Run: headless pygame with SDL's dummy video driver; simulated clock (each Clock.tick advances the game by its frame time, no real sleeping); random seed 0; keys injected as events and as key.get_pressed() state; mouse plan: one left click at the window centre at the start of phase 2, then a move to the lower-right quarter at the start of phase 3.
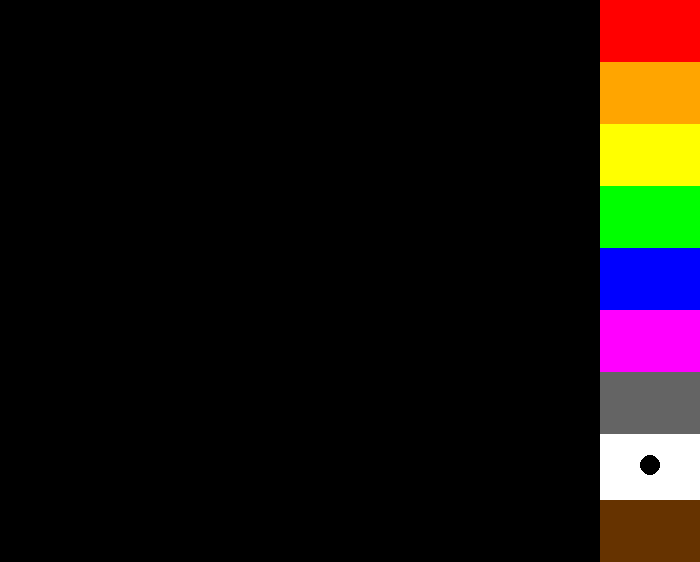
Frame 1 of 4 · flips 1–60 · no input
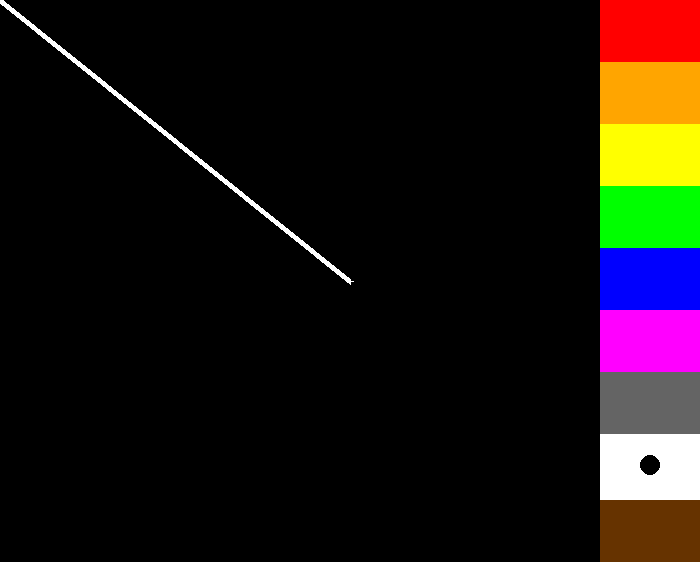
Frame 2 of 4 · flips 61–180 · clicked the window centre · tapped SPACE, RETURN · held RIGHT (→), D
Frame 3 of 4 · flips 181–300 · moved the mouse to the lower-right quarter · held DOWN (↓), S · screen unchanged from frame 2, image omitted
Frame 4 of 4 · flips 301–420 · held LEFT (←), A, UP (↑), W · screen unchanged from frame 3, image omitted

The pygame program that drew these frames:

import pygame, random, math
clock = pygame.time.Clock()
screen_width = 700
screen_height = 562
screen = pygame.display.set_mode([screen_width,screen_height])
done = False
mousey = 0
mousex = 0
line_width = 6
circolor = (0, 0, 0)
circBlack = True
#Possible values: 31, 93, 155, 217, 279, 341, 403, 465
indicatory = 465
r = 255
g = 255
b = 255
holding = False

# KEY GUIDE
# Left Mouse: Draw
# Right Mouse: Random Color
# Middle Mouse: Straight Lines
# F: Fill the screen with the chosen color
# Space: Fill the screen with black
# C: Draw a circle
# Minus: Make all circles unfilled
# Plus: Make all circles filled

def distanceFormula(x1, y1, x2, y2):
    return(int(math.sqrt( (x2 - x1) ** 2 + (y2 - y1) ** 2 )))

while not done:
    #clock.tick(10)
    for event in pygame.event.get(): 
        if event.type == pygame.QUIT:
            done = True 
    #See where the mouse was last time
    if not (pygame.mouse.get_pressed()[1]):
        prevmousey = mousey
        prevmousex = mousex
    #See where the mouse is
    if holding == False:
        mousey = pygame.mouse.get_pos()[1]
        mousex = pygame.mouse.get_pos()[0]
    elif holding == True: 
        mousey = pygame.mouse.get_pos()[1]
        mousex = min(pygame.mouse.get_pos()[0], screen_width - 100)

    #press keys = do things
    keys = pygame.key.get_pressed()
    if keys[pygame.K_SPACE]:
        screen.fill((0, 0, 0))
    elif keys[pygame.K_f]:
        screen.fill((r, g, b))
    
    #Change whether the circle is filled or not
    if keys[pygame.K_UP]:
        circBlack = False
    elif keys[pygame.K_DOWN]:
        circBlack = True

    #construct midpoint
    if keys[pygame.K_m]:
        pygame.draw.circle(screen, (r, g, b), ( (mousex + prevmousex) // 2, (mousey + prevmousey) // 2), 8)

    if circBlack:
        circolor = (0, 0, 0)
    elif not circBlack:
        circolor = (r, g, b)

    #if u right clicc color change
    if pygame.mouse.get_pressed()[2]:
        r = random.randint(50, 255)
        g = random.randint(50, 255)
        b = random.randint(50, 255)
    #Draw lines
    if pygame.mouse.get_pressed()[0]:
        if mousex < screen_width - 100:
            
            #CIRCLES
            if keys[pygame.K_c]:
                if not holdingmouse:
                    circlex = mousex
                    circley = mousey
                if holdingmouse and not keys[pygame.K_LCTRL]:
                    myrad = int(distanceFormula(circlex, circley, mousex, mousey))
                    #pygame.draw.circle(screen, (circolor), (circlex, circley), myrad)
                    pygame.draw.circle(screen, (r, g, b), (circlex, circley), myrad, min(int(distanceFormula(circlex, circley, mousex, mousey)), 3))

            #LINES
            elif not keys[pygame.K_LCTRL]:
                pygame.draw.line(screen, (r, g, b), (prevmousex, prevmousey), (mousex, mousey), line_width)
        else:
            #Change color for squares
            #Possible values: 31, 93, 155, 217, 279, 341, 403, 465
            if mousey <= 62:
                r = 255
                g = 0
                b = 0
                indicatory = 31
            elif mousey <= 124:
                r = 255
                g = 165
                b = 0
                indicatory = 93
            elif mousey <= 186:
                r = 255
                g = 255
                b = 0
                indicatory = 155
            elif mousey <= 248:
                r = 0
                g = 255
                b = 0
                indicatory = 217
            elif mousey <= 310:
                r = 0
                g = 0
                b = 255
                indicatory = 279
            elif mousey <= 372:
                r = 255
                g = 0
                b = 255
                indicatory = 341
            elif mousey <= 434:
                r = 100
                g = 100
                b = 100
                indicatory = 403
            elif mousey <= 500:
                r = 255
                g = 255
                b = 255
                indicatory = 469
            else:
                r = 102
                g = 51
                b = 0
                indicatory = 531
        holdingmouse = True
    else:
        holdingmouse = False
    #Color squares
    #Red
    pygame.draw.polygon(screen, (255, 0, 0), ([(screen_width - 100, 0), (screen_width - 100, 62), (screen_width, 62), (screen_width, 0)]) ,0)
    #Orange
    pygame.draw.polygon(screen, (255, 165, 0), ([(screen_width - 100, 62), (screen_width - 100, 124), (screen_width, 124), (screen_width, 62)]) ,0)
    #Yellow
    pygame.draw.polygon(screen, (255, 255, 0), ([(screen_width - 100, 124), (screen_width - 100, 186), (screen_width, 186), (screen_width, 124)]) ,0)
    #Green
    pygame.draw.polygon(screen, (0, 255, 0), ([(screen_width - 100, 186), (screen_width - 100, 248), (screen_width, 248), (screen_width, 186)]) ,0)
    #Blue
    pygame.draw.polygon(screen, (0, 0, 255), ([(screen_width - 100, 248), (screen_width - 100, 310), (screen_width, 310), (screen_width, 248)]) ,0)
    #Purple
    pygame.draw.polygon(screen, (255, 0, 255), ([(screen_width - 100, 310), (screen_width - 100, 372), (screen_width, 372), (screen_width, 310)]) ,0)
    #Grey
    pygame.draw.polygon(screen, (100, 100, 100), ([(screen_width - 100, 372), (screen_width - 100, 434), (screen_width, 434), (screen_width, 372)]) ,0)
    #White
    pygame.draw.polygon(screen, (255, 255, 255), ([(screen_width - 100, 434), (screen_width - 100, 500), (screen_width, 500), (screen_width, 434)]) ,0)
    #Brown
    pygame.draw.polygon(screen, (102, 51, 0), ([(screen_width - 100, 500), (screen_width - 100, 562), (screen_width, 562), (screen_width, 500)]) ,0)

    #This circle indicates what color u have picked
    pygame.draw.circle(screen, (0, 0, 0), (screen_width - 50, indicatory), 10, 0)
    pygame.display.flip()
pygame.quit()
